Photos from the image-classification dataset "processed" in the GitHub repository Kavya1245/RecycleVision. Its 6 classes are: cardboard, glass, metal, paper, plastic, trash.

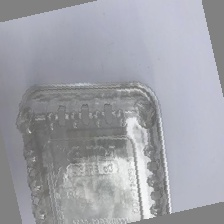
Label: plastic

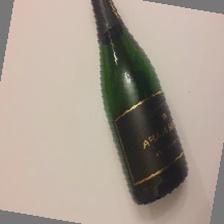
Label: glass

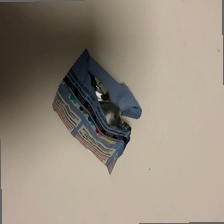
Label: trash

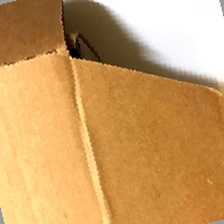
Label: cardboard

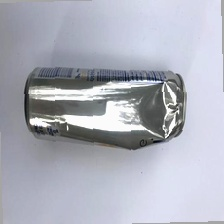
Label: metal

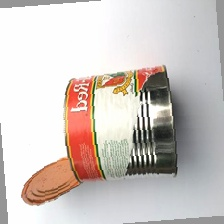
Label: metal
